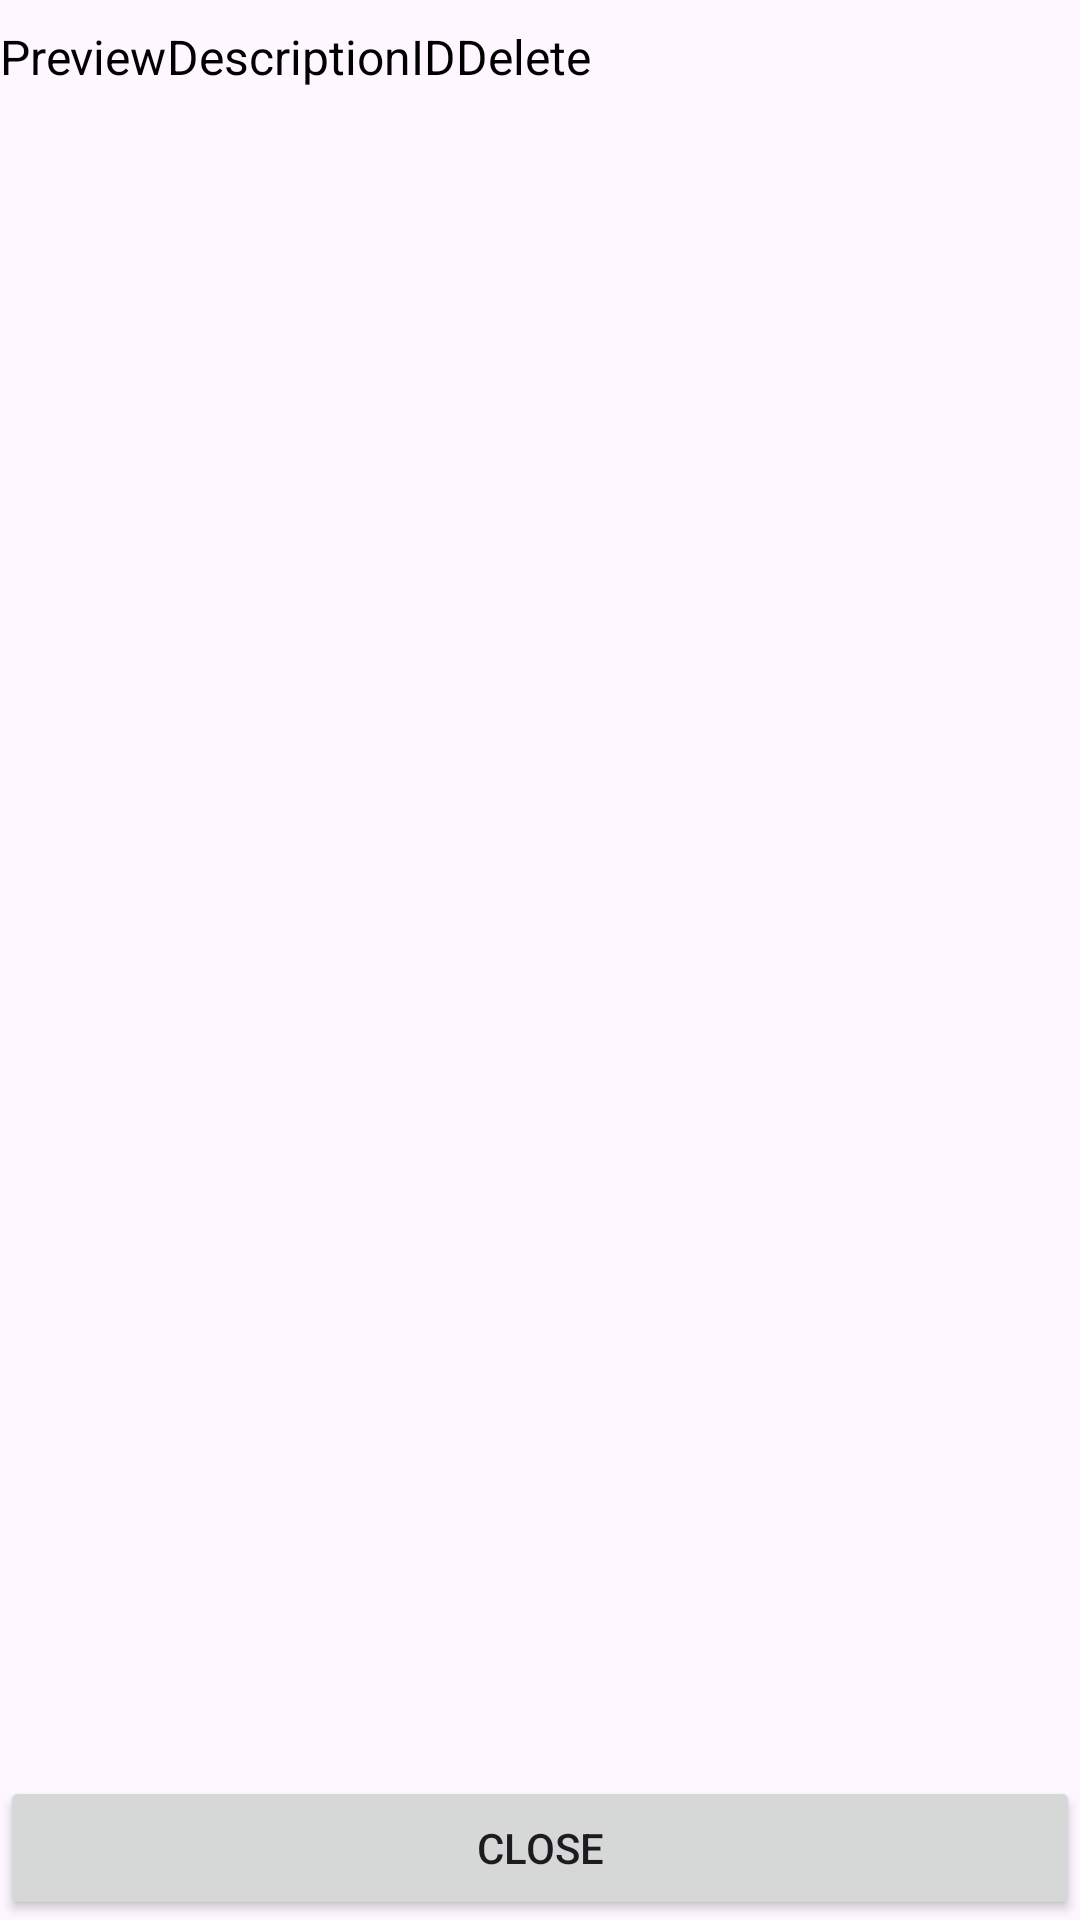

Here is an Android app screen rendered from its layout file. Give the layout XML and the strings, colors and styles it references.
<!-- AndroidManifest.xml: application theme Theme.CamGuard -->
<!-- res/layout/my_markers.xml -->
<?xml version="1.0" encoding="utf-8"?>
<RelativeLayout xmlns:android="http://schemas.android.com/apk/res/android"
    android:layout_width="match_parent"
    android:layout_height="match_parent"
    android:orientation="vertical"
    android:id="@+id/myMarkersLayout">

    <ScrollView
        android:layout_width="match_parent"
        android:layout_height="match_parent"
        android:layout_above="@+id/btnClose">

        <LinearLayout
            android:layout_width="match_parent"
            android:layout_height="match_parent">
            <HorizontalScrollView
                android:layout_width="match_parent"
                android:layout_height="fill_parent" >

                <TableLayout
                    android:layout_width="match_parent"
                    android:layout_height="match_parent"
                    android:id="@+id/markersList"
                    android:orientation="vertical">

                    <TableRow android:layout_weight="1">
                        
                        <TextView
                            android:id="@+id/tvImage"
                            android:layout_width="match_parent"
                            android:layout_height="wrap_content"
                            android:text="Preview"
                            android:textSize="16sp"
                            android:textColor="@android:color/black"
                            android:layout_marginTop="8dp"
                            android:layout_weight="0.25"
                            />

                        
                        <TextView
                            android:id="@+id/descriptionTextView"
                            android:layout_width="match_parent"
                            android:layout_height="wrap_content"
                            android:text="Description"
                            android:textSize="16sp"
                            android:textColor="@android:color/black"
                            android:layout_marginTop="8dp"
                            android:layout_weight="0.25"
                            />

                        
                        <TextView
                            android:id="@+id/idTextView"
                            android:layout_width="match_parent"
                            android:layout_height="wrap_content"
                            android:text="ID"
                            android:textSize="16sp"
                            android:textColor="@android:color/black"
                            android:layout_marginTop="8dp"
                            android:layout_weight="0.25"
                            />

                        
                        <TextView
                            android:id="@+id/tvDelete"
                            android:layout_width="match_parent"
                            android:layout_height="wrap_content"
                            android:text="Delete"
                            android:textSize="16sp"
                            android:textColor="@android:color/black"
                            android:layout_marginTop="8dp"
                            android:layout_weight="0.25"
                            />




                    </TableRow>
                </TableLayout>

            </HorizontalScrollView>

        </LinearLayout>


    </ScrollView>

    <Button
        android:id="@+id/btnClose"
        android:layout_width="match_parent"
        android:layout_height="wrap_content"
        android:layout_alignParentBottom="true"
        android:gravity="center"
        android:layout_centerHorizontal="true"
        android:text="Close"/>

</RelativeLayout>
<!-- resources referenced by this layout -->
<resources>
  <style name="Theme.CamGuard" parent="Base.Theme.CamGuard" />
  <style name="Base.Theme.CamGuard" parent="Theme.Material3.DayNight.NoActionBar">
          
          
      </style>
</resources>
